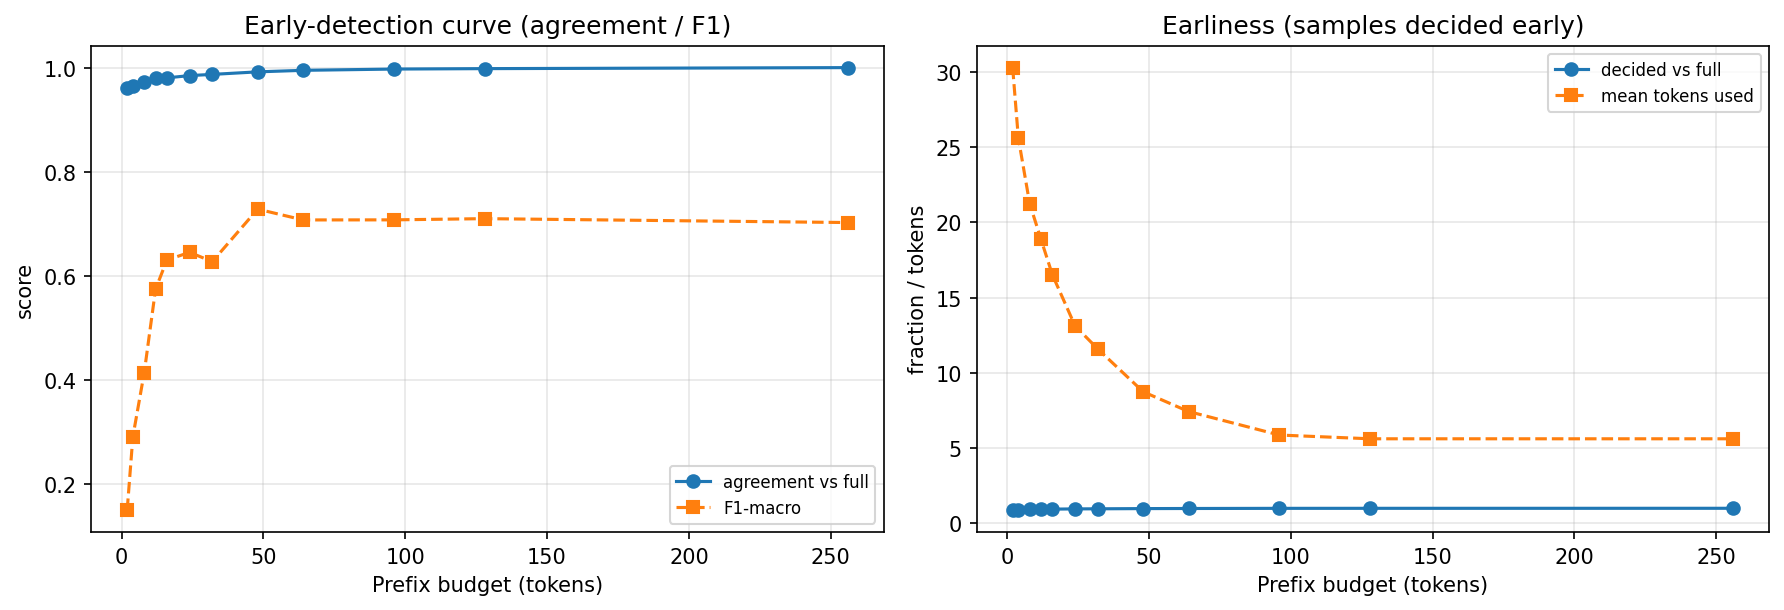

The data file committed next to this chart (first rows):
prefix_tokens, agreement, f1_macro, accuracy, roc_auc, frac_decided_by_now, mean_tokens_used
2, 0.9603, 0.1506, 0.9023, 0.6087, 0.8887, 30.28
4, 0.9648, 0.2911, 0.9004, 0.6564, 0.9072, 25.6
8, 0.9731, 0.4141, 0.9043, 0.817, 0.9248, 21.24
12, 0.9792, 0.5745, 0.9229, 0.8865, 0.9346, 18.86
16, 0.9803, 0.6305, 0.9199, 0.9216, 0.9443, 16.52
24, 0.9847, 0.6452, 0.9209, 0.9179, 0.959, 13.12
32, 0.987, 0.6275, 0.9277, 0.9297, 0.9658, 11.59
48, 0.9919, 0.7283, 0.9326, 0.9809, 0.9795, 8.742
64, 0.9948, 0.7075, 0.9297, 0.9879, 0.9863, 7.43
96, 0.9972, 0.7077, 0.9307, 0.9932, 0.9961, 5.867
128, 0.998, 0.71, 0.9326, 0.9933, 0.998, 5.617
256, 1.0, 0.7025, 0.9297, 0.9933, 1.0, 5.617
